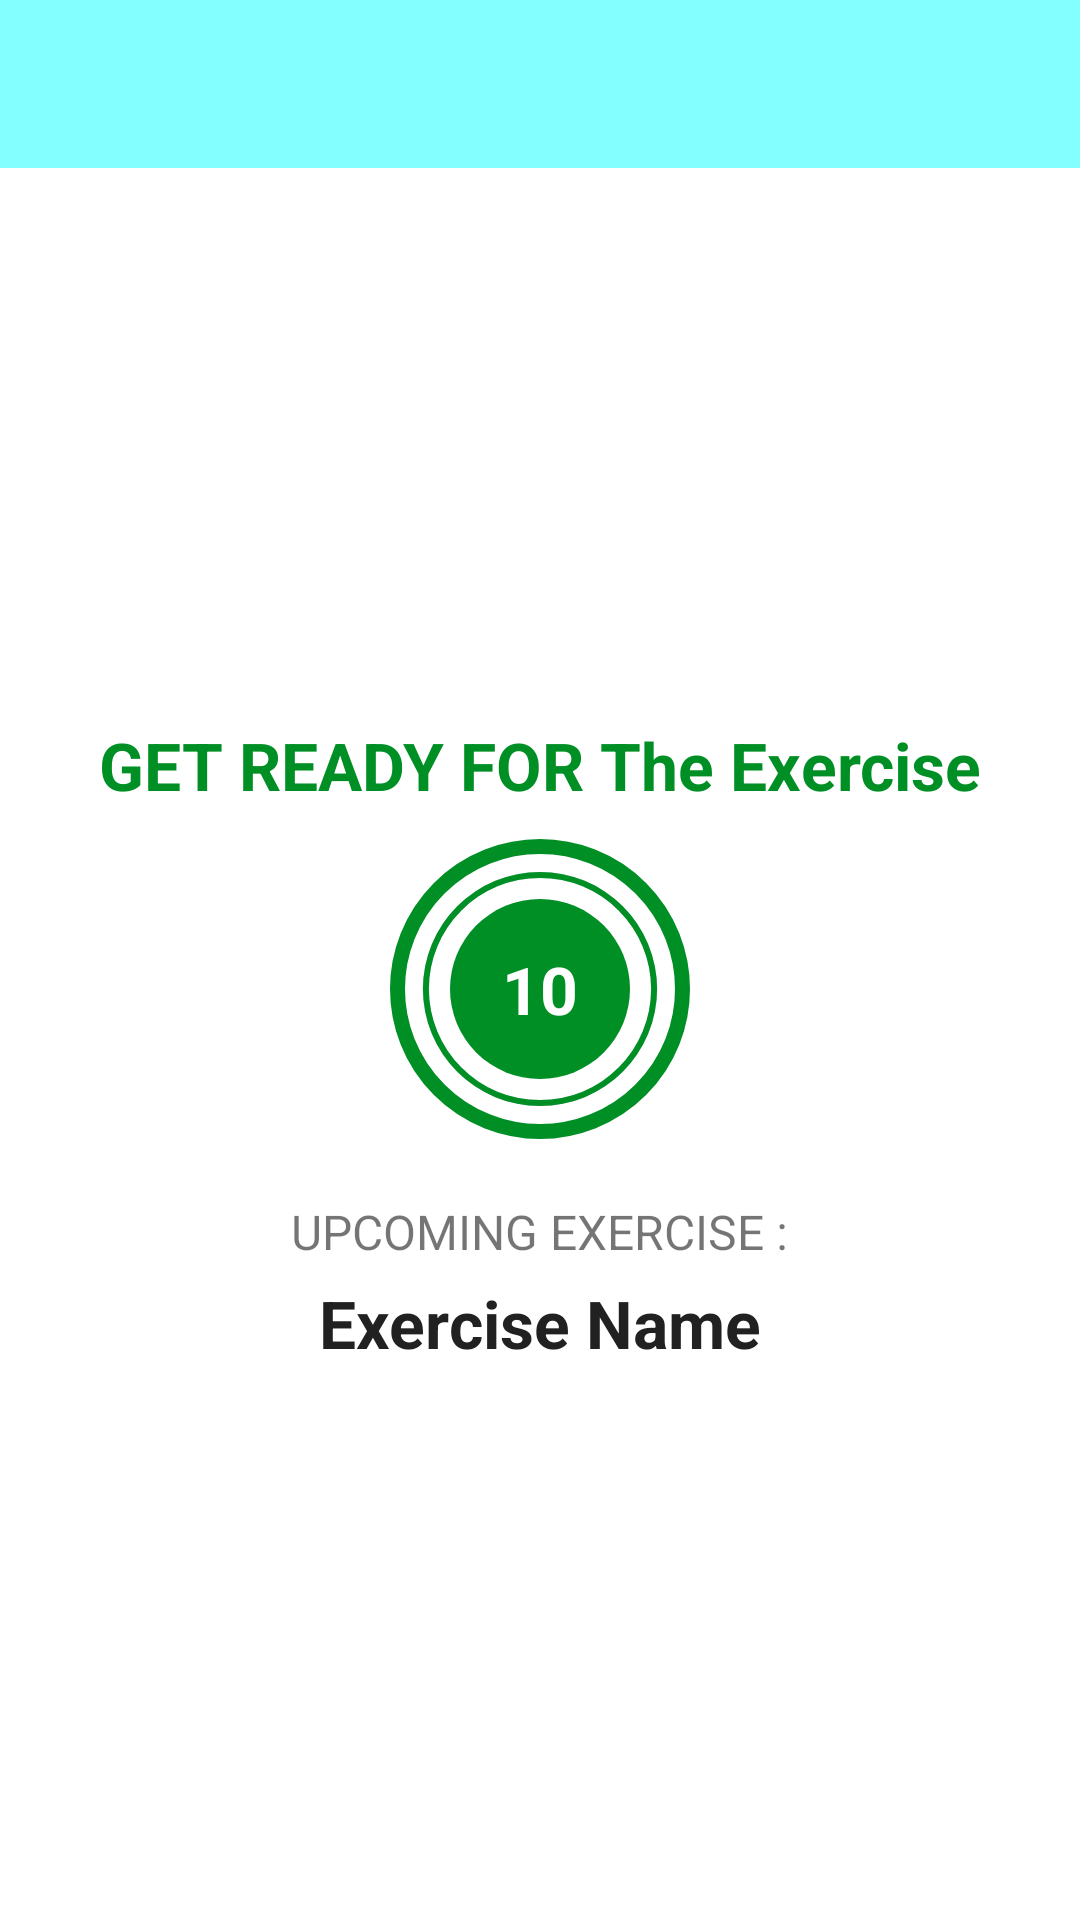

Android layout source for this screen:
<!-- AndroidManifest.xml: activity theme Theme.AppCompat.Light.NoActionBar -->
<!-- res/layout/activity_exercise.xml -->
<?xml version="1.0" encoding="utf-8"?>
<RelativeLayout xmlns:android="http://schemas.android.com/apk/res/android"
    xmlns:app="http://schemas.android.com/apk/res-auto"
    xmlns:tools="http://schemas.android.com/tools"
    android:layout_width="match_parent"
    android:layout_height="match_parent"
    android:orientation="vertical"
    android:background="#FFFFFF"
    tools:context=".ExerciseActivity">

    <androidx.appcompat.widget.Toolbar
        android:id="@+id/my_toolbar"
        android:layout_width="match_parent"
        android:layout_height="?android:attr/actionBarSize"
        android:background="#84FFFF"
        tools:ignore="MissingConstraints" />

    <LinearLayout
        android:id="@+id/llRestViewTimer"
        android:layout_width="match_parent"
        android:layout_height="match_parent"
        android:layout_below = "@+id/my_toolbar"
        android:gravity="center"
        android:orientation="vertical"
        android:visibility="visible">


        <TextView
            android:layout_width="wrap_content"
            android:layout_height="wrap_content"
            android:text="@string/get_ready_for"
            android:textColor="@color/colorAccentGreen"
            android:textSize="22sp"
            android:textStyle="bold"/>


        <FrameLayout
            android:layout_width="100dp"
            android:layout_height="100dp"
            android:layout_marginTop="10dp"
            android:background="@drawable/item_circular_color_accent_border">

            <ProgressBar
                android:id="@+id/progressBar"
                style="?android:attr/progressBarStyleHorizontal"
                android:layout_width="100dp"
                android:layout_height="100dp"
                android:layout_gravity="center"
                android:background="@drawable/circular_progress_gray"
                android:indeterminate="false"
                android:max="10"
                android:progress="100"
                android:progressDrawable="@drawable/circular_progress_bar"
                android:rotation="-90" />

            <LinearLayout
                android:layout_width="60dp"
                android:layout_height="60dp"
                android:layout_gravity="center"
                android:background="@drawable/item_circular_color_accent_background"
                android:gravity="center">

                <TextView
                    android:id="@+id/tvTimer"
                    android:layout_width="wrap_content"
                    android:layout_height="wrap_content"
                    android:textColor="#FFFFFF"
                    android:textSize="22sp"
                    android:textStyle="bold"
                    android:text="@string/Seconds"/>

            </LinearLayout>
        </FrameLayout>

        <TextView
            android:layout_width="wrap_content"
            android:layout_height="wrap_content"
            android:layout_marginTop="20dp"
            android:text="@string/upcoming_exercise"
            android:textSize="16sp"/>

        <TextView
            android:id="@+id/tvUpcomingExerciseName"
            android:layout_width="wrap_content"
            android:layout_height="wrap_content"
            android:layout_marginTop="5dp"
            android:textColor="#212121"
            android:textSize="22sp"
            android:textStyle="bold"
            android:text="@string/exercise_name" />
    </LinearLayout>


    <LinearLayout
        android:id="@+id/llExerciseTimer"
        android:layout_width="match_parent"
        android:layout_height="match_parent"
        android:layout_below = "@+id/my_toolbar"
        android:layout_above="@+id/rvExerciseStatus"
        android:gravity="center"
        android:orientation="vertical"
        android:visibility="gone"
        tools:visibility="visible">


        <ImageView
            android:id="@+id/ivImage"
            android:layout_width="match_parent"
            android:layout_height="0dp"
            android:scaleType="fitXY"
            android:layout_weight="1"
            android:contentDescription="@string/exercises_image"
            android:src="@drawable/ic_jumping_jacks"
        />

        <TextView
            android:id="@+id/tvExerciseName"
            android:layout_width="wrap_content"
            android:layout_height="wrap_content"
            android:text="@string/exercise_name"
            android:textColor="@color/colorAccentGreen"
            android:textSize="22sp"
            android:textStyle="bold"/>

        <FrameLayout
            android:layout_width="100dp"
            android:layout_height="100dp"
            android:layout_marginTop="10dp"
            android:background="@drawable/item_circular_color_accent_border">

            <ProgressBar
                android:id="@+id/progressBarExercise"
                style="?android:attr/progressBarStyleHorizontal"
                android:layout_width="100dp"
                android:layout_height="100dp"
                android:layout_gravity="center"
                android:background="@drawable/circular_progress_gray"
                android:indeterminate="false"
                android:max="30"
                android:progress="100"
                android:progressDrawable="@drawable/circular_progress_bar"
                android:rotation="-90" />

            <LinearLayout
                android:layout_width="60dp"
                android:layout_height="60dp"
                android:layout_gravity="center"
                android:background="@drawable/item_circular_color_accent_background"
                android:gravity="center">

                <TextView
                    android:id="@+id/tvExerciseTimer"
                    android:layout_width="wrap_content"
                    android:layout_height="wrap_content"
                    android:textColor="#FFFFFF"
                    android:textSize="22sp"
                    android:textStyle="bold"
                    android:text="@string/_30"/>
            </LinearLayout>
        </FrameLayout>
    </LinearLayout>

    <androidx.recyclerview.widget.RecyclerView
        android:id="@+id/rvExerciseStatus"
        android:layout_width="wrap_content"
        android:layout_height="wrap_content"
        android:layout_alignParentBottom="true"
        android:layout_centerHorizontal="true"
        android:layout_margin="5dp"/>


</RelativeLayout>
<!-- resources referenced by this layout -->
<resources>
  <color name="colorAccentGreen">#008F24</color>
  <!-- drawable circular_progress_bar (drawable) -->
  <?xml version="1.0" encoding="utf-8"?>
  <layer-list xmlns:android="http://schemas.android.com/apk/res/android">
      <item>
          <shape android:shape="ring"
              android:innerRadiusRatio="2.7"
              android:thicknessRatio="50.0"
              android:useLevel="true">
              <solid android:color="@color/colorAccentGreen"/>
          </shape>
      </item>
  </layer-list>
  <!-- drawable circular_progress_gray (drawable) -->
  <?xml version="1.0" encoding="utf-8"?>
  <layer-list xmlns:android="http://schemas.android.com/apk/res/android">
      <item>
          <shape android:shape="ring"
              android:innerRadiusRatio="2.7"
              android:thicknessRatio="50.0"
              android:useLevel="false">
              <solid android:color="#D4DEE7"/>
          </shape>
      </item>
  </layer-list>
  <!-- drawable item_circular_color_accent_background (drawable) -->
  <?xml version="1.0" encoding="utf-8"?>
  <shape xmlns:android="http://schemas.android.com/apk/res/android"
      android:shape="oval">
  <solid  android:color="@color/colorAccentGreen" />
  </shape>
  <!-- drawable item_circular_color_accent_border (drawable) -->
  <?xml version="1.0" encoding="utf-8"?>
  <shape xmlns:android="http://schemas.android.com/apk/res/android"
      android:shape="oval">
      <stroke
          android:width="5dp"
          android:color="@color/colorAccentGreen"/>
      <solid android:color="@color/white"/>
  
  </shape>
  <string name="Seconds">10</string>
  <string name="_30">30</string>
  <string name="exercise_name">Exercise Name</string>
  <string name="exercises_image">Exercises Image</string>
  <string name="get_ready_for">GET READY FOR The Exercise </string>
  <string name="upcoming_exercise">UPCOMING EXERCISE :</string>
  <color name="white">#FFFFFFFF</color>
</resources>
